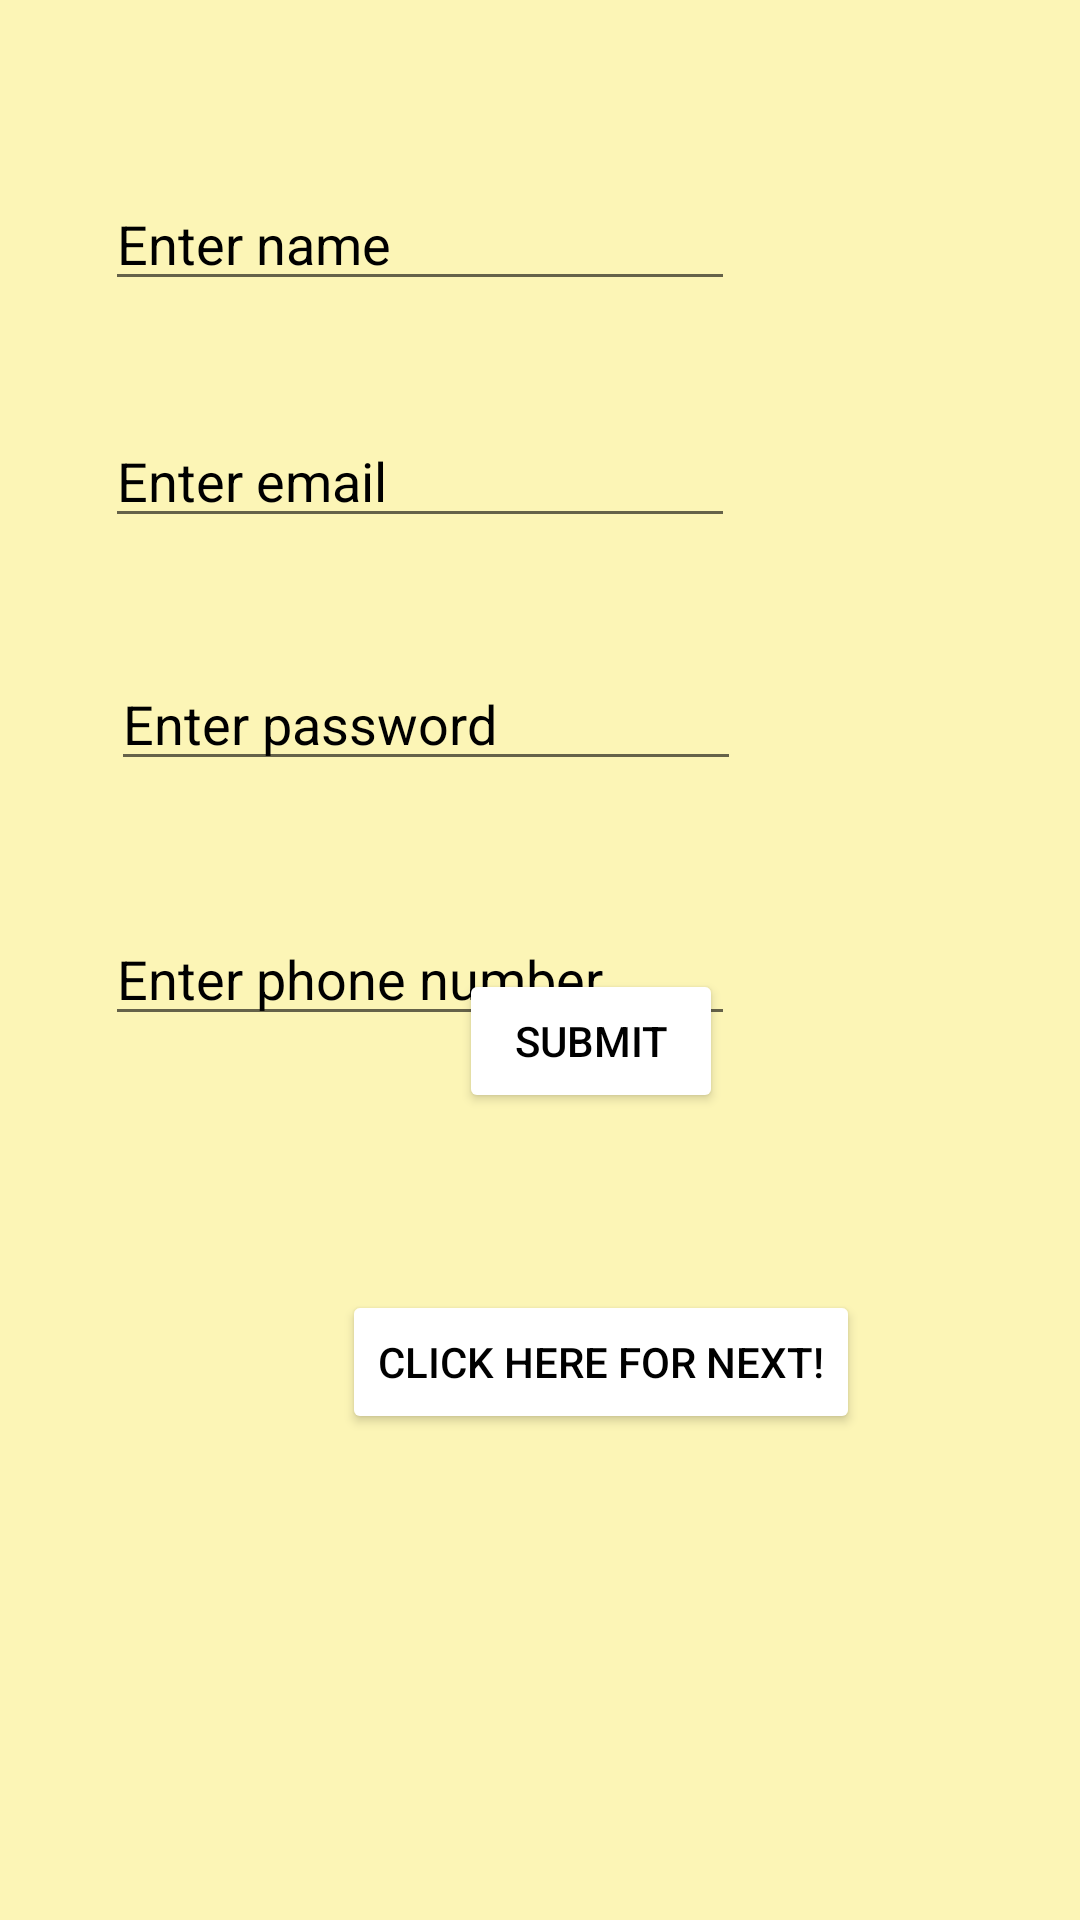

Here is an Android app screen rendered from its layout file. Give the layout XML and the strings, colors and styles it references.
<!-- AndroidManifest.xml: application theme Theme.EmailOtp -->
<!-- res/layout/activity_screen6.xml -->
<?xml version="1.0" encoding="utf-8"?>
<RelativeLayout xmlns:android="http://schemas.android.com/apk/res/android"
    xmlns:app="http://schemas.android.com/apk/res-auto"
    xmlns:tools="http://schemas.android.com/tools"
    android:layout_width="match_parent"
    android:layout_height="match_parent"
    android:background="#70FDED5D"
    tools:context=".Screen6">

    <EditText
        android:id="@+id/editTextTextPersonName"
        android:layout_width="wrap_content"
        android:layout_height="wrap_content"
        android:layout_alignParentStart="true"
        android:layout_alignParentLeft="true"
        android:layout_alignParentTop="true"
        android:layout_marginStart="35dp"
        android:layout_marginLeft="35dp"
        android:layout_marginTop="59dp"
        android:ems="10"
        android:hint="Enter name"
        android:inputType="textPersonName"
        android:textColorHint="@color/black" />


    <EditText
        android:id="@+id/editTextEmail"
        android:layout_width="wrap_content"
        android:layout_height="wrap_content"
        android:layout_alignParentStart="true"
        android:layout_alignParentLeft="true"
        android:layout_alignParentTop="true"
        android:layout_marginStart="35dp"
        android:layout_marginLeft="35dp"
        android:layout_marginTop="138dp"
        android:ems="10"
        android:hint="Enter email"
        android:inputType="textEmailAddress"
        android:textColorHint="@color/black" />

    <EditText
        android:id="@+id/editTextTextPassword"
        android:layout_width="wrap_content"
        android:layout_height="wrap_content"
        android:layout_alignParentStart="true"
        android:layout_alignParentLeft="true"
        android:layout_alignParentTop="true"
        android:layout_marginStart="37dp"
        android:layout_marginLeft="37dp"
        android:layout_marginTop="219dp"
        android:ems="10"
        android:hint="Enter password"
        android:inputType="numberPassword"
        android:textColorHint="@color/black" />

    <EditText
        android:id="@+id/editTextTextPhoneNumber"
        android:layout_width="wrap_content"
        android:layout_height="wrap_content"
        android:layout_alignParentStart="true"
        android:layout_alignParentLeft="true"
        android:layout_alignParentTop="true"
        android:layout_centerVertical="true"
        android:layout_marginStart="35dp"
        android:layout_marginLeft="35dp"
        android:layout_marginTop="304dp"
        android:ems="10"
        android:hint="Enter phone number"
        android:inputType="number"
        android:textColorHint="@color/black" />

    <Button
        android:id="@+id/submit"
        android:layout_width="wrap_content"
        android:layout_height="wrap_content"
        android:layout_alignParentStart="true"
        android:layout_alignParentLeft="true"
        android:layout_alignParentBottom="true"
        android:layout_centerHorizontal="true"
        android:layout_marginStart="153dp"
        android:layout_marginLeft="153dp"
        android:layout_marginBottom="269dp"
        android:backgroundTint="@color/white"
        android:gravity="center"
        android:text="Submit"
        android:textColor="@color/black" />

    <Button
        android:id="@+id/logout"
        android:layout_width="wrap_content"
        android:layout_height="wrap_content"
        android:layout_alignParentTop="true"
        android:layout_alignParentEnd="true"
        android:layout_alignParentRight="true"
        android:layout_centerInParent="true"
        android:layout_marginTop="654dp"
        android:layout_marginEnd="173dp"
        android:layout_marginRight="173dp"
        android:backgroundTint="@color/white"
        android:gravity="center"
        android:textColor="@color/black"
        android:text="Logout" />

    <Button
        android:id="@+id/next"
        android:layout_width="wrap_content"
        android:layout_height="wrap_content"
        android:layout_alignParentStart="true"
        android:layout_alignParentLeft="true"
        android:layout_alignParentBottom="true"
        android:layout_centerHorizontal="true"
        android:layout_marginStart="114dp"
        android:layout_marginLeft="114dp"
        android:layout_marginBottom="162dp"
        android:backgroundTint="@color/white"
        android:gravity="center"
        android:text="Click here for next!"
        android:textColor="@color/black" />
</RelativeLayout>
<!-- resources referenced by this layout -->
<resources>
  <style name="Theme.EmailOtp" parent="Theme.AppCompat.DayNight">
          
          <item name="colorPrimary">@color/purple_500</item>
          <item name="colorPrimaryVariant">@color/purple_700</item>
          <item name="colorOnPrimary">@color/white</item>
          
          <item name="colorSecondary">@color/teal_200</item>
          <item name="colorSecondaryVariant">@color/teal_700</item>
          <item name="colorOnSecondary">@color/black</item>
          
          <item name="android:statusBarColor" tools:targetApi="l">?attr/colorPrimaryVariant</item>
          
      </style>
  <!-- not gathered from this repository: default colours our renderer supplied (Android Studio template values) -->
  <color name="purple_500">#FF6200EE</color>
  <color name="purple_700">#FF3700B3</color>
  <color name="teal_200">#FF03DAC5</color>
  <color name="teal_700">#FF018786</color>
  <color name="black">#FF000000</color>
  <color name="white">#FFFFFFFF</color>
</resources>
